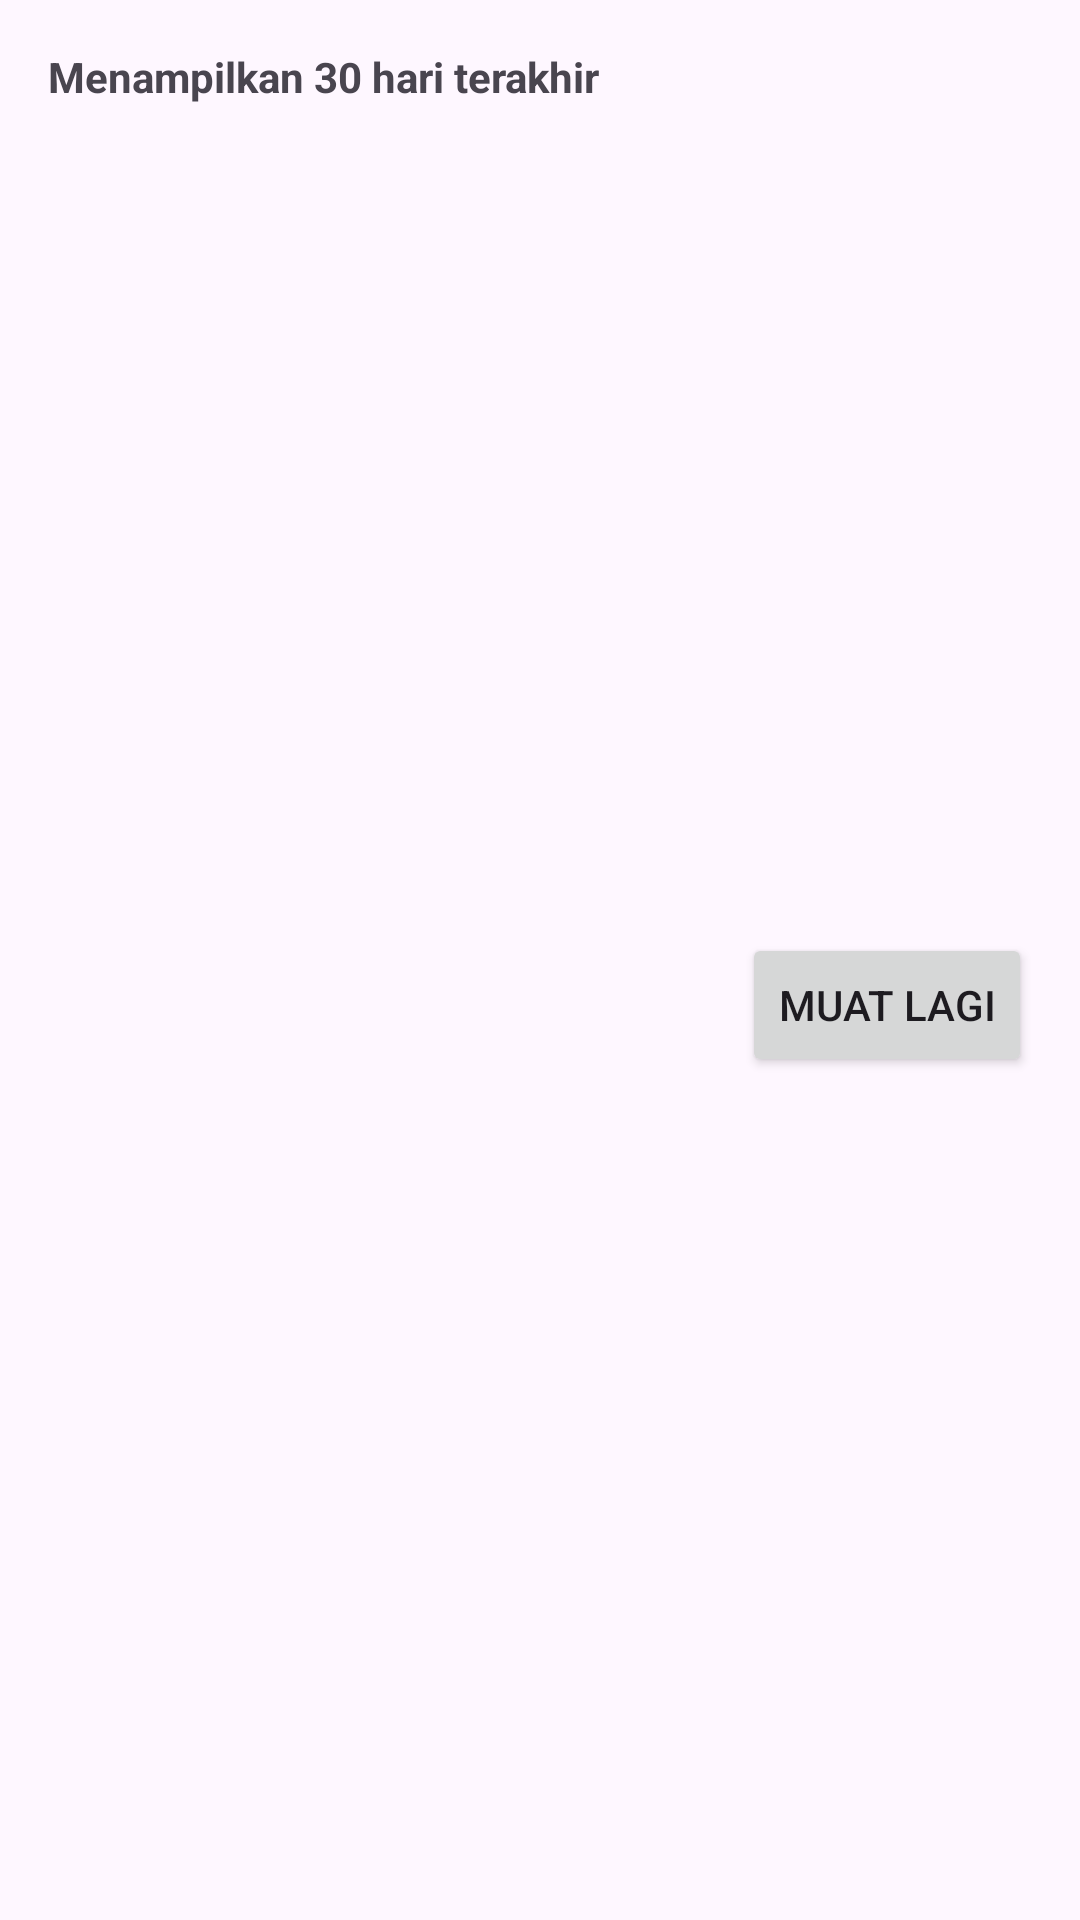

Write the Android layout XML for this screen, with the resource values it uses.
<!-- AndroidManifest.xml: application theme Theme.NSIAttendance -->
<!-- res/layout/dialog_history_days.xml -->
<?xml version="1.0" encoding="utf-8"?>
<LinearLayout xmlns:android="http://schemas.android.com/apk/res/android"
    android:orientation="vertical" android:padding="16dp"
    android:layout_width="match_parent" android:layout_height="wrap_content">

    <TextView
        android:id="@+id/tvNotice"
        android:layout_width="match_parent" android:layout_height="wrap_content"
        android:text="Menampilkan 30 hari terakhir"
        android:textStyle="bold" android:paddingBottom="8dp"/>

    <ListView
        android:id="@+id/lvDays"
        android:layout_width="match_parent" android:layout_height="260dp"
        android:divider="@android:color/darker_gray" android:dividerHeight="0.5dp"
        android:listSelector="@android:color/transparent"/>

    <TextView
        android:id="@+id/tvEmptyDays"
        android:layout_width="match_parent" android:layout_height="wrap_content"
        android:text="Belum ada data dalam 30 hari terakhir"
        android:gravity="center" android:padding="12dp"
        android:visibility="gone"/>

    <LinearLayout
        android:layout_width="match_parent" android:layout_height="wrap_content"
        android:orientation="horizontal" android:gravity="end"
        android:paddingTop="8dp">
        <Button
            android:id="@+id/btnMore"
            android:layout_width="wrap_content" android:layout_height="wrap_content"
            android:text="Muat lagi"/>
    </LinearLayout>
</LinearLayout>
<!-- resources referenced by this layout -->
<resources>
  <style name="Theme.NSIAttendance" parent="Theme.Material3.Light.NoActionBar">
          
          <item name="colorPrimary">@color/nsiBlue</item>
          <item name="colorPrimaryVariant">@color/nsiBlueLight</item>
          <item name="colorOnPrimary">@color/bgSurface</item>
          
          <item name="colorSecondary">@color/nsiRed</item>
          <item name="colorSecondaryVariant">@color/nsiRedLight</item>
          <item name="colorOnSecondary">@color/bgSurface</item>
          
          <item name="android:statusBarColor">?attr/colorPrimaryVariant</item>
          
      </style>
  <color name="nsiBlue">#0454a4</color>
  <color name="nsiBlueLight">#6898C8</color>
  <color name="bgSurface">#FFFFFF</color>
  <color name="nsiRed">#f61c1f</color>
  <color name="nsiRedLight">#FEE8E9</color>
</resources>
